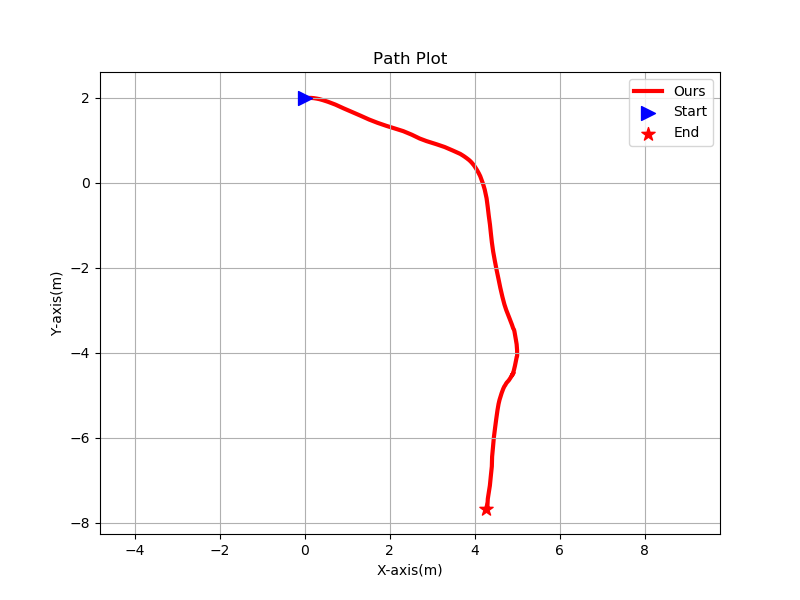

Values plotted in this chart, from the file beside it:
-0.000001, 2.000000, 
0.1531, 1.999, 
0.2137, 1.994, 
0.2803, 1.984, 
0.3461, 1.97, 
0.4266, 1.948, 
0.5474, 1.908, 
0.7219, 1.842, 
0.9192, 1.752, 
1.118, 1.666, 
1.317, 1.58, 
1.513, 1.492, 
1.714, 1.413, 
1.919, 1.343, 
2.118, 1.281, 
2.319, 1.217, 
2.516, 1.135, 
2.707, 1.043, 
2.866, 0.9831, 
2.903, 0.9715, 
3.103, 0.9084, 
3.295, 0.8431, 
3.49, 0.7588, 
3.66, 0.6821, 
3.722, 0.6435, 
3.761, 0.6178, 
3.813, 0.5803, 
3.864, 0.5404, 
3.897, 0.5109, 
3.926, 0.4806, 
3.954, 0.4465, 
3.989, 0.4035, 
4.024, 0.3499, 
4.057, 0.2948, 
4.094, 0.2299, 
4.129, 0.1589, 
4.162, 0.06899, 
4.2, -0.03359, 
4.236, -0.1577, 
4.28, -0.3633, 
4.307, -0.5701, 
4.331, -0.775, 
4.359, -0.9819, 
4.381, -1.19, 
4.404, -1.396, 
4.434, -1.615, 
4.473, -1.828, 
4.514, -2.042, 
4.558, -2.25, 
4.602, -2.468, 
4.653, -2.687, 
4.699, -2.859, 
4.741, -2.99, 
4.825, -3.204, 
4.856, -3.284, 
4.877, -3.337, 
4.906, -3.425, 
4.924, -3.453, 
4.935, -3.494, 
4.969, -3.69, 
4.987, -3.799, 
... 60 more rows
